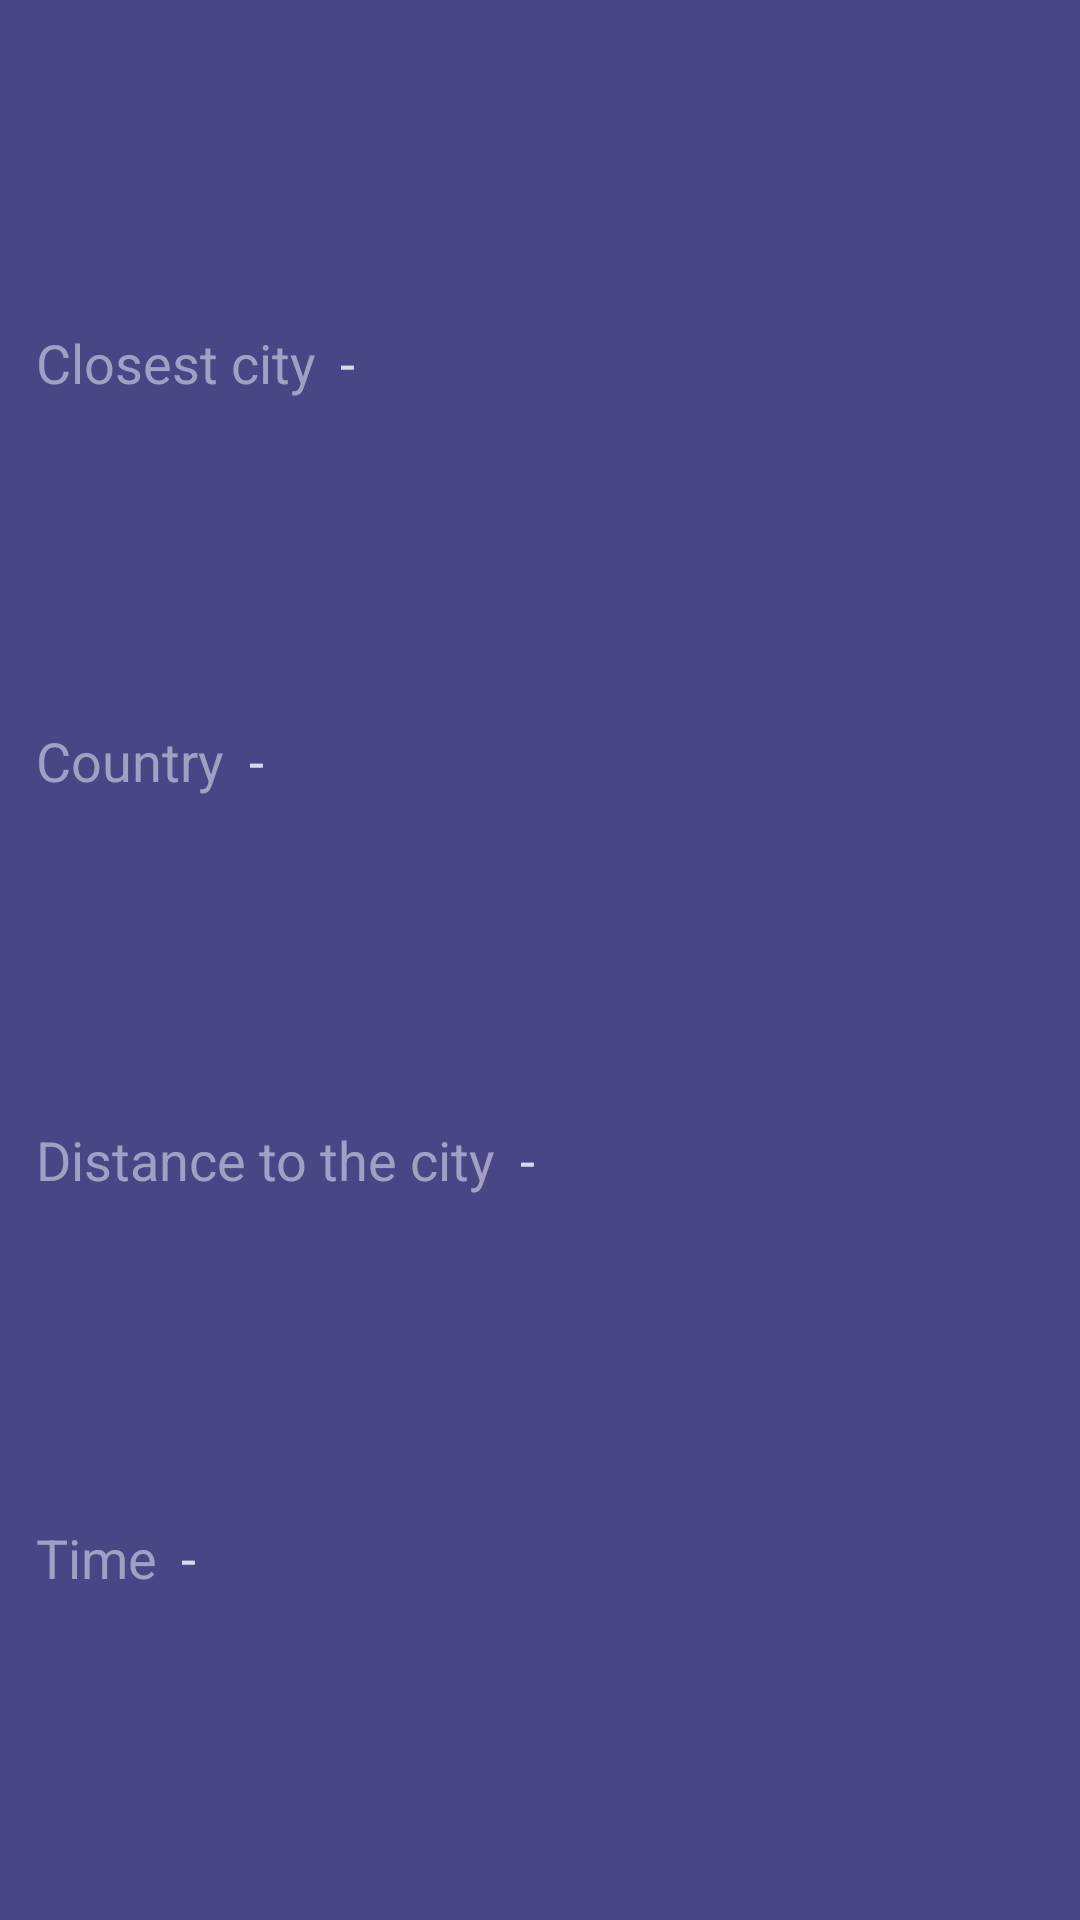

Layout XML and referenced resources for this Android screen:
<!-- AndroidManifest.xml: application theme AppTheme -->
<!-- res/layout/location_card_layout.xml -->
<?xml version="1.0" encoding="utf-8"?>
<androidx.constraintlayout.widget.ConstraintLayout
    xmlns:android="http://schemas.android.com/apk/res/android"
    xmlns:app="http://schemas.android.com/apk/res-auto"
    android:layout_width="match_parent"
    android:layout_height="wrap_content"
    android:minHeight="@dimen/card_height"
    >

  <TextView
      android:id="@+id/city_value_text"
      style="@style/TextValue"
      android:layout_marginStart="@dimen/small_margin"
      android:text="@string/dash"
      app:layout_constraintStart_toEndOf="@+id/city_label"
      app:layout_constraintTop_toTopOf="@id/city_label"
      />

  <TextView
      android:id="@+id/city_label"
      style="@style/TextLabel"
      android:layout_marginStart="@dimen/default_margin"
      android:text="@string/city"
      app:layout_constraintBottom_toTopOf="@+id/country_label"
      app:layout_constraintStart_toStartOf="parent"
      app:layout_constraintTop_toTopOf="parent"
      />

  <TextView
      android:id="@+id/country_value_text"
      style="@style/TextValue"
      android:layout_marginStart="@dimen/small_margin"
      android:text="@string/dash"
      app:layout_constraintStart_toEndOf="@+id/country_label"
      app:layout_constraintTop_toTopOf="@+id/country_label"
      />

  <TextView
      android:id="@+id/country_label"
      style="@style/TextLabel"
      android:text="@string/country"
      app:layout_constraintBottom_toTopOf="@+id/distance_label"
      app:layout_constraintStart_toStartOf="@+id/city_label"
      app:layout_constraintTop_toBottomOf="@+id/city_label"
      />

  <TextView
      android:id="@+id/distance_value_text"
      style="@style/TextValue"
      android:layout_marginStart="@dimen/small_margin"
      android:text="@string/dash"
      app:layout_constraintStart_toEndOf="@+id/distance_label"
      app:layout_constraintTop_toTopOf="@+id/distance_label"
      />

  <TextView
      android:id="@+id/distance_label"
      style="@style/TextLabel"
      android:text="@string/distance"
      app:layout_constraintBottom_toTopOf="@+id/time_label"
      app:layout_constraintStart_toStartOf="@+id/country_label"
      app:layout_constraintTop_toBottomOf="@+id/country_label"
      />

  <TextView
      android:id="@+id/time_value_text"
      style="@style/TextValue"
      android:layout_marginStart="@dimen/small_margin"
      android:text="@string/dash"
      app:layout_constraintStart_toEndOf="@+id/time_label"
      app:layout_constraintTop_toTopOf="@+id/time_label"
      />

  <TextView
      android:id="@+id/time_label"
      style="@style/TextLabel"
      android:text="@string/time"
      app:layout_constraintBottom_toBottomOf="parent"
      app:layout_constraintStart_toStartOf="@+id/distance_label"
      app:layout_constraintTop_toBottomOf="@+id/distance_label"
      />

</androidx.constraintlayout.widget.ConstraintLayout>
<!-- resources referenced by this layout -->
<resources>
  <dimen name="card_height">160dp</dimen>
  <dimen name="default_margin">12dp</dimen>
  <dimen name="small_margin">8dp</dimen>
  <string name="city">Closest city</string>
  <string name="country">Country</string>
  <string name="dash" translatable="false">-</string>
  <string name="distance">Distance to the city</string>
  <string name="time">Time</string>
  <style name="TextLabel">
          <item name="android:layout_width">wrap_content</item>
          <item name="android:layout_height">wrap_content</item>
          <item name="android:textColor">@color/text_color_dark</item>
          <item name="android:textSize">@dimen/text_small</item>
      </style>
  <style name="TextValue">
          <item name="android:layout_width">wrap_content</item>
          <item name="android:layout_height">wrap_content</item>
          <item name="android:gravity">center</item>
          <item name="android:textColor">@color/text_color_light</item>
          <item name="android:textSize">@dimen/text_small</item>
      </style>
  <style name="AppTheme" parent="Theme.AppCompat">
          <item name="colorPrimary">@color/purple_main</item>
          <item name="colorPrimaryDark">@color/purple_main</item>
          <item name="colorAccent">@color/cyan_main</item>
          <item name="colorControlHighlight">@color/cyan_main_50</item>
          <item name="android:windowBackground">@color/purple_dark</item>
          <item name="md_background_color">@color/purple_dark</item>
          <item name="md_color_title">@color/text_color_dark</item>
          <item name="md_color_content">@color/text_color_light</item>
          <item name="md_corner_radius">@dimen/card_radius</item>
          <item name="md_color_button_text">@color/cyan_main</item>
          <item name="android:windowAnimationStyle">@style/window_transition</item>
      </style>
  <color name="text_color_dark">#a1a0c4</color>
  <dimen name="text_small">18sp</dimen>
  <color name="text_color_light">#d9d9ed</color>
  <color name="purple_main">#5b5999</color>
  <color name="cyan_main">#25e5fe</color>
  <color name="cyan_main_50">#8025e5fe</color>
  <color name="purple_dark">#484685</color>
  <dimen name="card_radius">10dp</dimen>
  <style name="window_transition" parent="@android:style/Animation.Activity">
  
          <item name="android:taskOpenEnterAnimation">@anim/slide_in_forwards</item>
          <item name="android:taskOpenExitAnimation">@anim/hold</item>
          <item name="android:taskCloseEnterAnimation">@anim/hold</item>
          <item name="android:taskCloseExitAnimation">@anim/slide_out_backwards</item>
          <item name="android:taskToFrontEnterAnimation">@anim/slide_in_forwards</item>
          <item name="android:taskToFrontExitAnimation">@anim/hold</item>
          <item name="android:taskToBackEnterAnimation">@anim/hold</item>
          <item name="android:taskToBackExitAnimation">@anim/slide_out_backwards</item>
  
      </style>
</resources>
